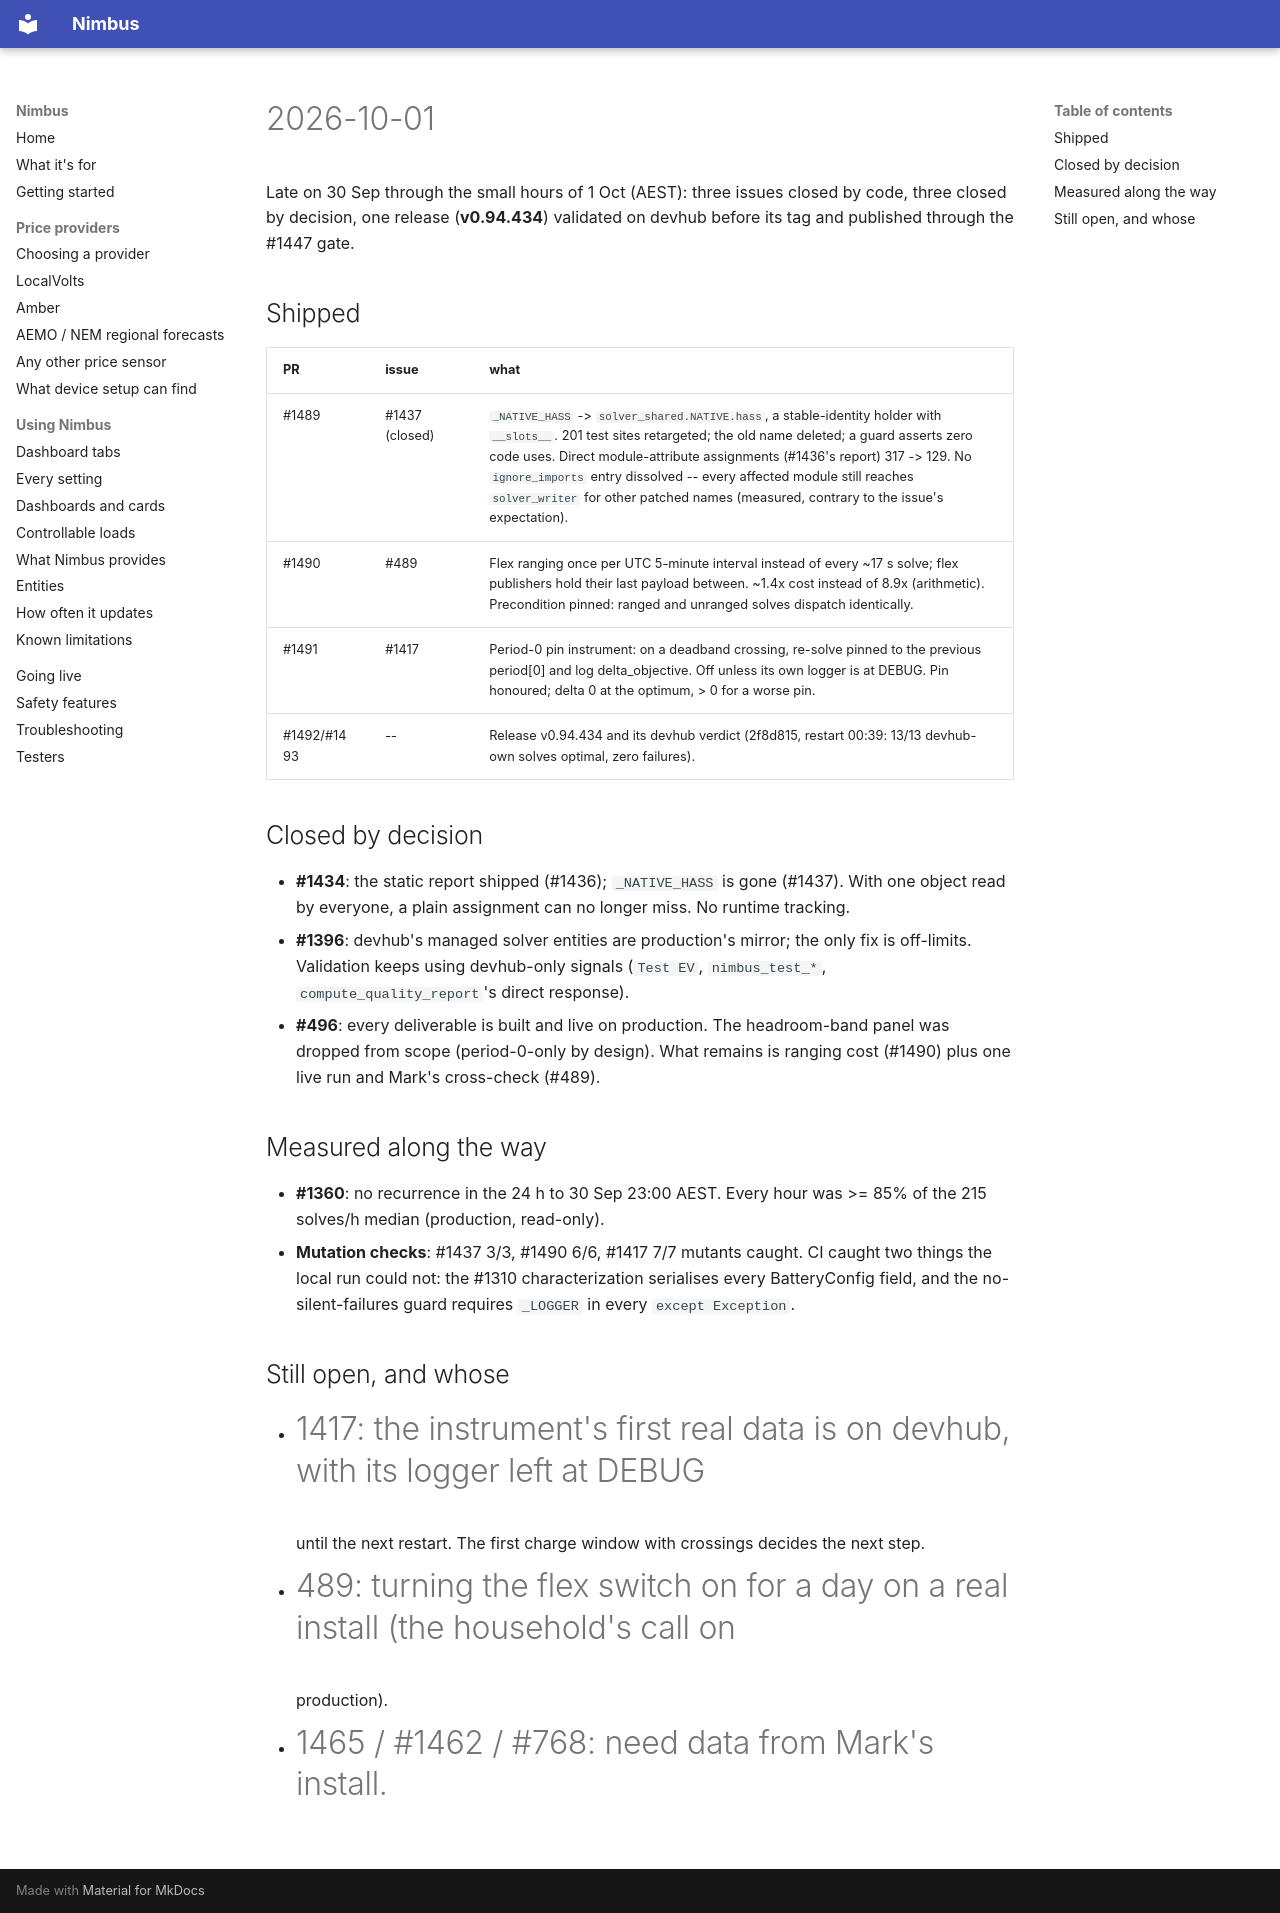

repository: code-imstillalive/nimbus · page: worklog/2026-10-01/index.html · generator: mkdocs

# 2026-10-01

Late on 30 Sep through the small hours of 1 Oct (AEST): three issues closed by code, three
closed by decision, one release (**v0.94.434**) validated on devhub before its tag and
published through the #1447 gate.

## Shipped

| PR | issue | what |
|---|---|---|
| #1489 | #1437 (closed) | `_NATIVE_HASS` -> `solver_shared.NATIVE.hass`, a stable-identity holder with `__slots__`. 201 test sites retargeted; the old name deleted; a guard asserts zero code uses. Direct module-attribute assignments (#1436's report) 317 -> 129. No `ignore_imports` entry dissolved -- every affected module still reaches `solver_writer` for other patched names (measured, contrary to the issue's expectation). |
| #1490 | #489 | Flex ranging once per UTC 5-minute interval instead of every ~17 s solve; flex publishers hold their last payload between. ~1.4x cost instead of 8.9x (arithmetic). Precondition pinned: ranged and unranged solves dispatch identically. |
| #1491 | #1417 | Period-0 pin instrument: on a deadband crossing, re-solve pinned to the previous period[0] and log delta_objective. Off unless its own logger is at DEBUG. Pin honoured; delta 0 at the optimum, > 0 for a worse pin. |
| #1492/#1493 | -- | Release v0.94.434 and its devhub verdict (2f8d815, restart 00:39: 13/13 devhub-own solves optimal, zero failures). |

## Closed by decision

- **#1434**: the static report shipped (#1436); `_NATIVE_HASS` is gone (#1437). With one
  object read by everyone, a plain assignment can no longer miss. No runtime tracking.
- **#1396**: devhub's managed solver entities are production's mirror; the only fix is
  off-limits. Validation keeps using devhub-only signals (`Test EV`, `nimbus_test_*`,
  `compute_quality_report`'s direct response).
- **#496**: every deliverable is built and live on production. The headroom-band panel was
  dropped from scope (period-0-only by design). What remains is ranging cost (#1490) plus
  one live run and Mark's cross-check (#489).

## Measured along the way

- **#1360**: no recurrence in the 24 h to 30 Sep 23:00 AEST. Every hour was >= 85% of the
  215 solves/h median (production, read-only).
- **Mutation checks**: #1437 3/3, #1490 6/6, #1417 7/7 mutants caught. CI caught two
  things the local run could not: the #1310 characterization serialises every
  BatteryConfig field, and the no-silent-failures guard requires `_LOGGER` in every
  `except Exception`.

## Still open, and whose

- #1417: the instrument's first real data is on devhub, with its logger left at DEBUG
  until the next restart. The first charge window with crossings decides the next step.
- #489: turning the flex switch on for a day on a real install (the household's call on
  production).
- #1465 / #1462 / #768: need data from Mark's install.
